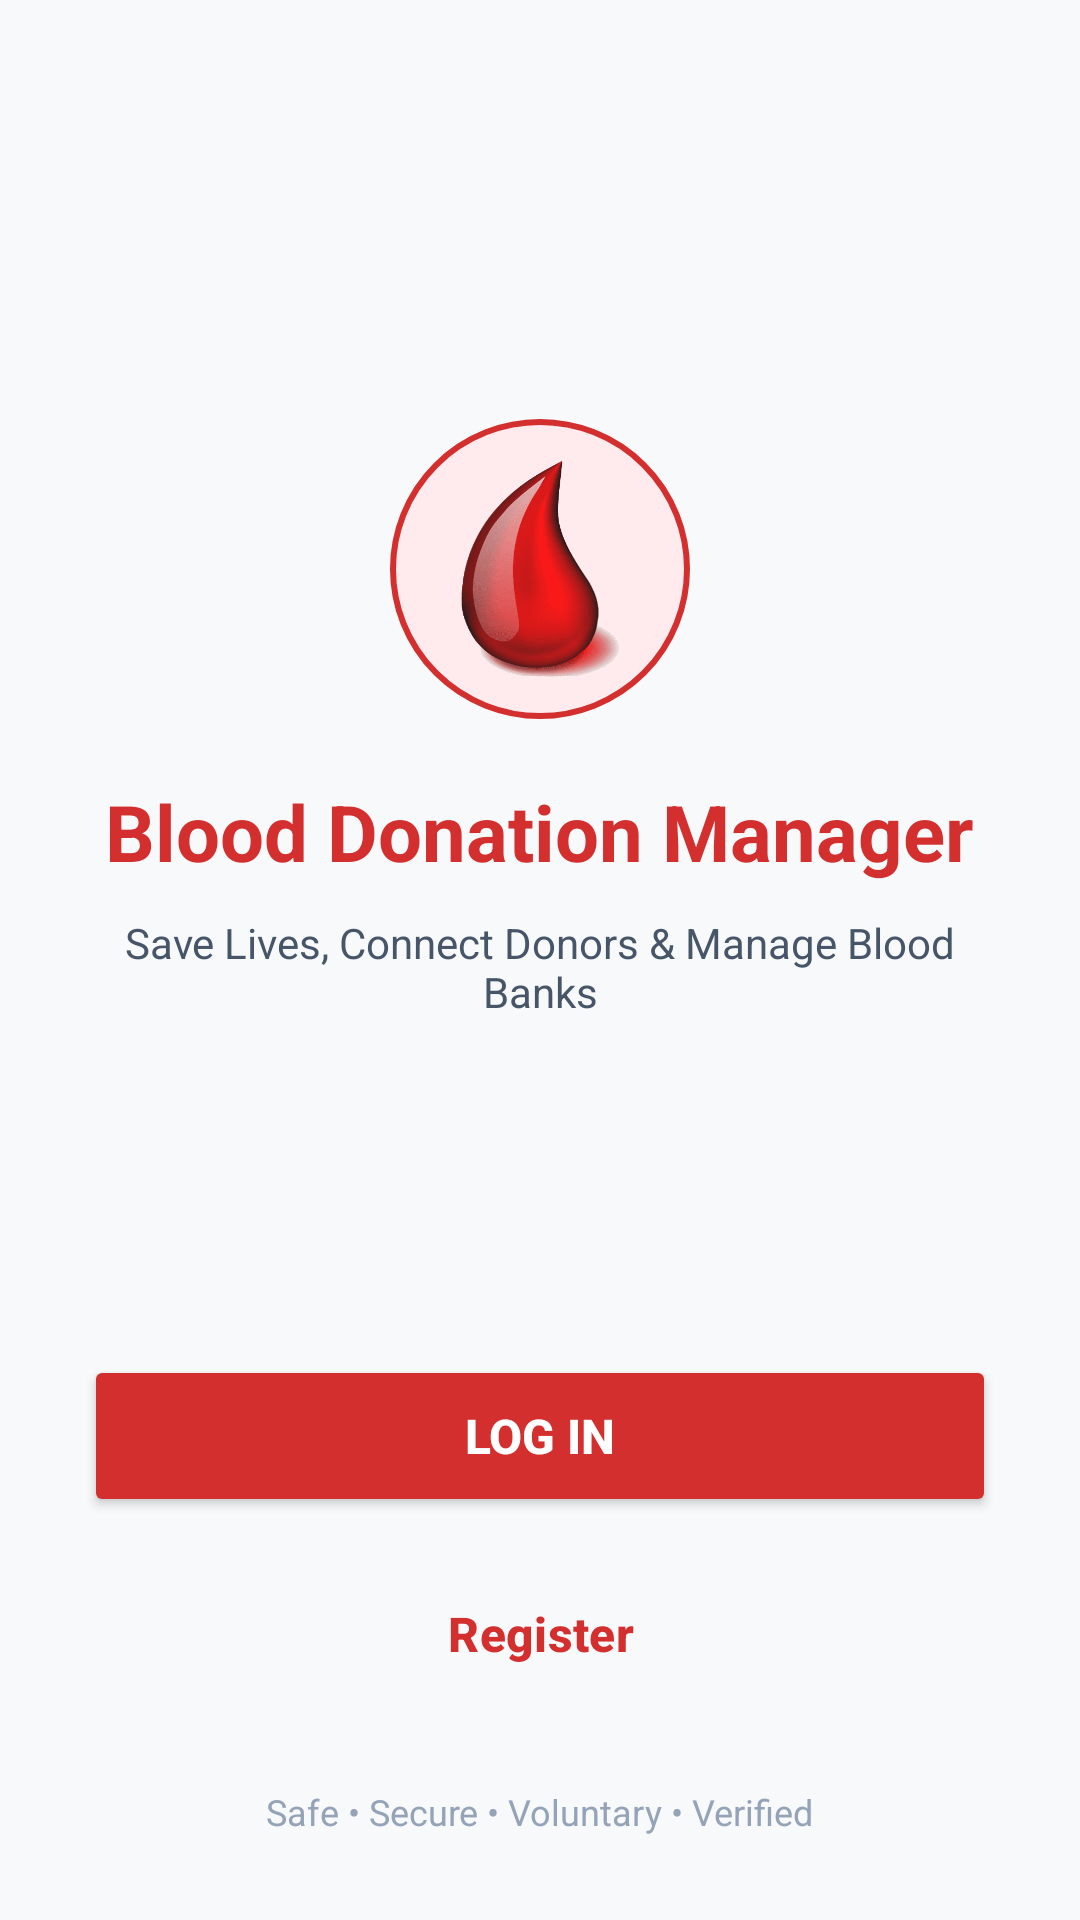

Android layout source for this screen:
<!-- AndroidManifest.xml: application theme Theme.Blood_Donation -->
<!-- res/layout/activity_welcome.xml -->
<?xml version="1.0" encoding="utf-8"?>
<LinearLayout xmlns:android="http://schemas.android.com/apk/res/android"
    xmlns:app="http://schemas.android.com/apk/res-auto"
    android:layout_width="match_parent"
    android:layout_height="match_parent"
    android:background="@color/background_light"
    android:gravity="center_horizontal"
    android:orientation="vertical"
    android:padding="28dp">

    <View
        android:layout_width="match_parent"
        android:layout_height="0dp"
        android:layout_weight="1" />

    <ImageView
        android:layout_width="100dp"
        android:layout_height="100dp"
        android:background="@drawable/bg_avatar_circle"
        android:contentDescription="@string/app_name"
        android:padding="14dp"
        android:src="@drawable/ic_app_logo" />

    <TextView
        android:layout_width="wrap_content"
        android:layout_height="wrap_content"
        android:layout_marginTop="20dp"
        android:text="@string/app_name"
        android:textColor="@color/primary"
        android:textSize="26sp"
        android:textStyle="bold" />

    <TextView
        android:layout_width="wrap_content"
        android:layout_height="wrap_content"
        android:layout_marginTop="10dp"
        android:gravity="center"
        android:text="@string/tagline"
        android:textColor="@color/text_secondary"
        android:textSize="14sp" />

    <View
        android:layout_width="match_parent"
        android:layout_height="0dp"
        android:layout_weight="1" />

    <Button
        android:id="@+id/btnLogin"
        android:layout_width="match_parent"
        android:layout_height="54dp"
        android:backgroundTint="@color/primary"
        android:text="@string/login"
        android:textColor="@color/text_white"
        android:textSize="16sp"
        android:textStyle="bold"
        app:cornerRadius="12dp" />

    <Button
        android:id="@+id/btnRegister"
        style="@style/Widget.Material3.Button.OutlinedButton"
        android:layout_width="match_parent"
        android:layout_height="54dp"
        android:layout_marginTop="12dp"
        android:text="@string/register"
        android:textColor="@color/primary"
        android:textSize="16sp"
        android:textStyle="bold"
        app:cornerRadius="12dp"
        app:strokeColor="@color/primary" />

    <TextView
        android:layout_width="wrap_content"
        android:layout_height="wrap_content"
        android:layout_marginTop="24dp"
        android:text="Safe • Secure • Voluntary • Verified"
        android:textColor="@color/text_muted"
        android:textSize="12sp" />

</LinearLayout>
<!-- resources referenced by this layout -->
<resources>
  <color name="background_light">#F8F9FA</color>
  <color name="primary">#D32F2F</color>
  <color name="text_muted">#94A3B8</color>
  <color name="text_secondary">#475569</color>
  <color name="text_white">#FFFFFF</color>
  <!-- drawable bg_avatar_circle (drawable) -->
  <?xml version="1.0" encoding="utf-8"?>
  <shape xmlns:android="http://schemas.android.com/apk/res/android"
      android:shape="oval">
      <solid android:color="@color/primary_light" />
      <stroke
          android:width="2dp"
          android:color="@color/primary" />
  </shape>
  <!-- drawable ic_app_logo: png bitmap (drawable, 58795 bytes) -->
  <string name="app_name">Blood Donation Manager</string>
  <string name="login">Log In</string>
  <string name="register">Register</string>
  <string name="tagline">Save Lives, Connect Donors &amp; Manage Blood Banks</string>
  <style name="Theme.Blood_Donation" parent="Theme.Material3.DayNight.NoActionBar">
          
          <item name="colorPrimary">@color/primary</item>
          <item name="colorPrimaryVariant">@color/primary_dark</item>
          <item name="colorOnPrimary">@color/text_white</item>
  
          
          <item name="colorSecondary">@color/accent</item>
          <item name="colorOnSecondary">@color/text_white</item>
  
          
          <item name="android:statusBarColor">@color/primary_dark</item>
          <item name="android:windowBackground">@color/background_light</item>
      </style>
  <color name="primary_light">#FFEBEE</color>
  <color name="primary_dark">#B71C1C</color>
  <color name="accent">#E53935</color>
</resources>
